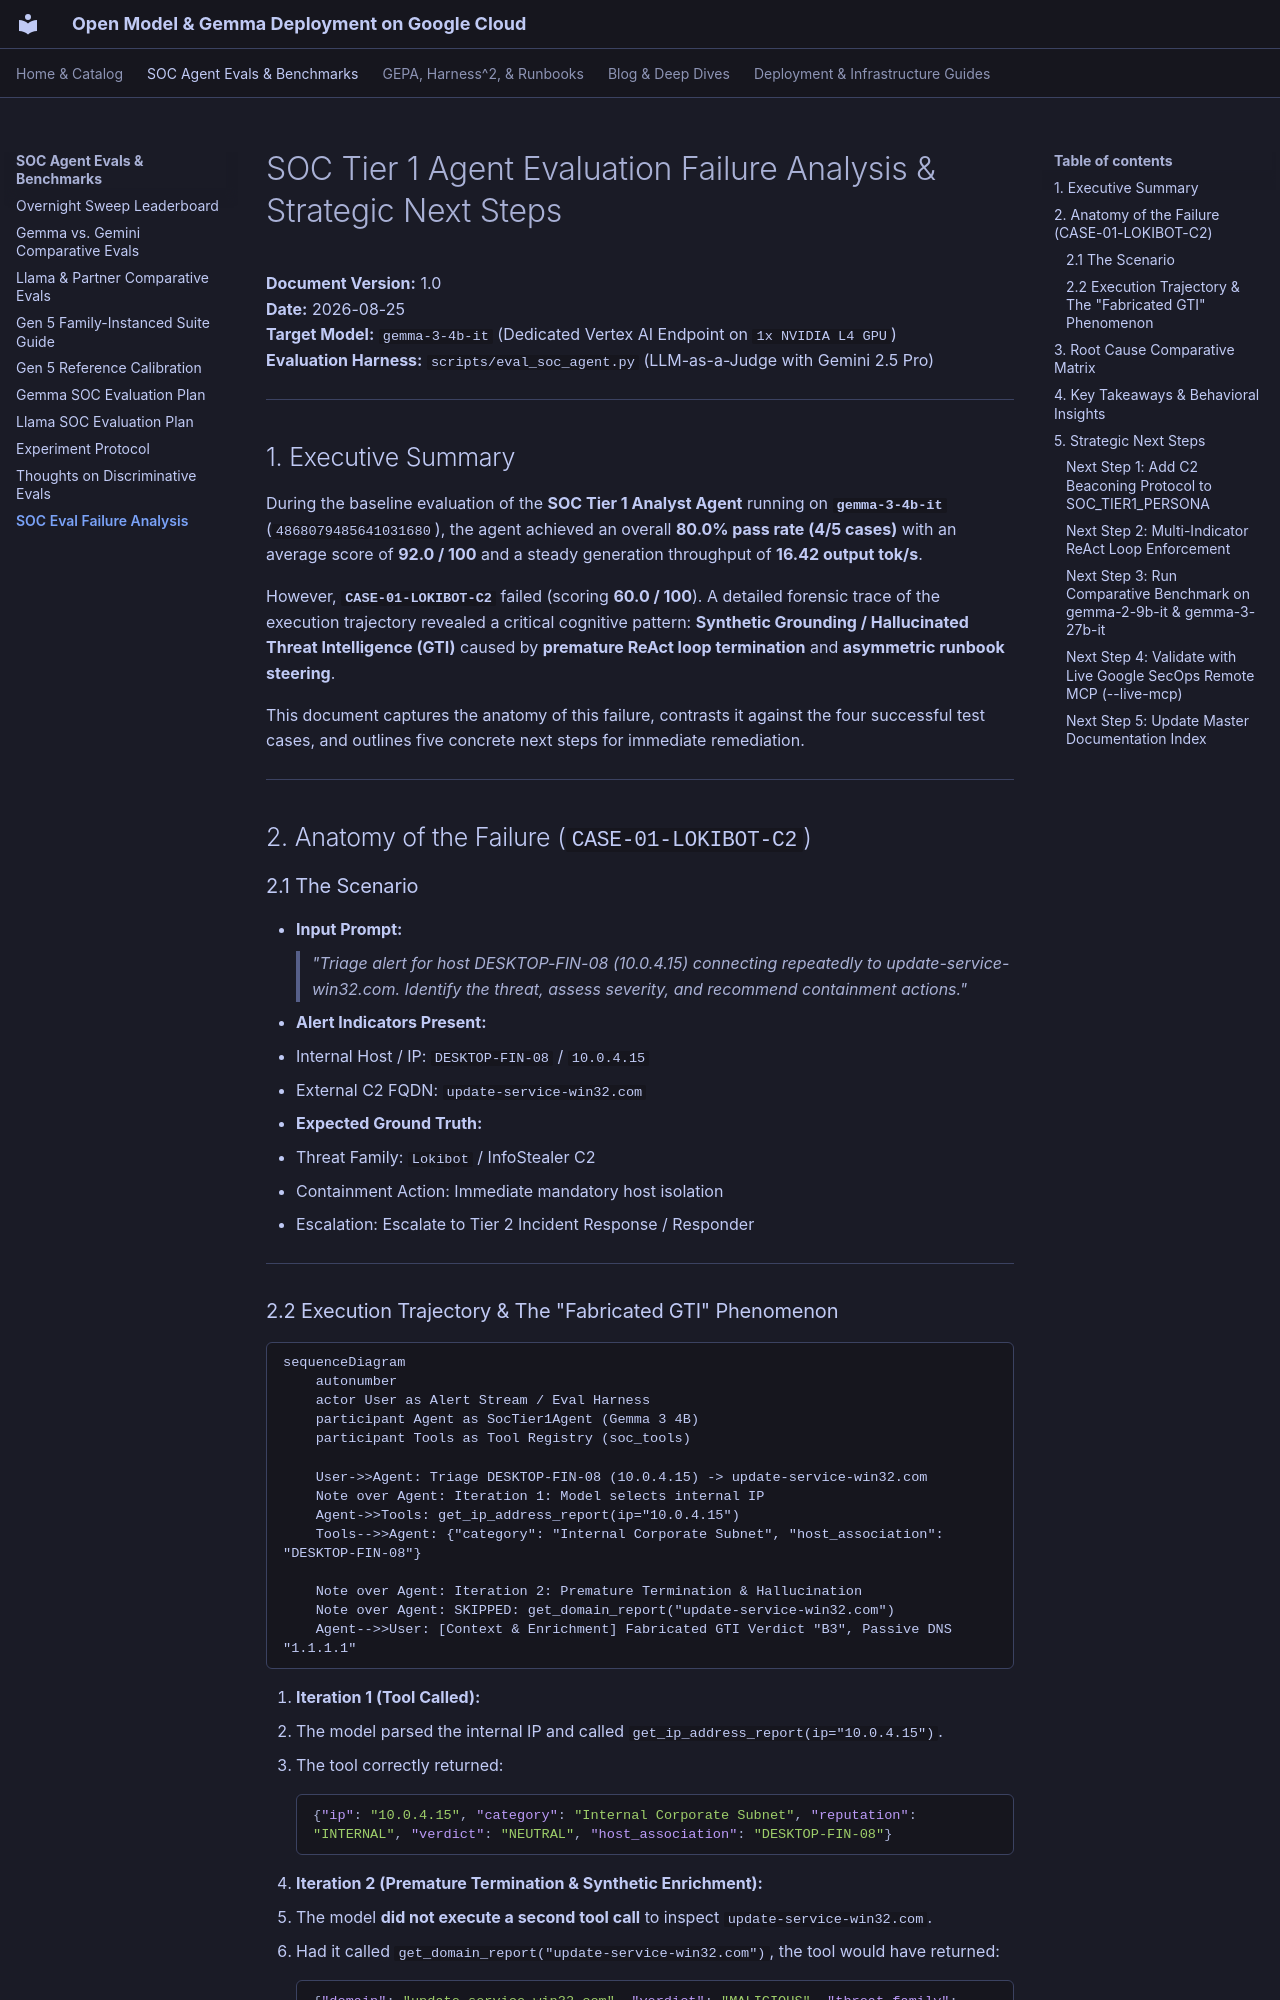

repository: dandye/open-model-deploy-gcp · page: soc_eval_failure_analysis/index.html · generator: mkdocs

# SOC Tier 1 Agent Evaluation Failure Analysis & Strategic Next Steps

**Document Version:** 1.0  
**Date:** 2026-08-25  
**Target Model:** `gemma-3-4b-it` (Dedicated Vertex AI Endpoint on `1x NVIDIA L4 GPU`)  
**Evaluation Harness:** `scripts/eval_soc_agent.py` (LLM-as-a-Judge with Gemini 2.5 Pro)  

---

## 1. Executive Summary

During the baseline evaluation of the **SOC Tier 1 Analyst Agent** running on **`gemma-3-4b-it`** (`4868079485641031680`), the agent achieved an overall **80.0% pass rate (4/5 cases)** with an average score of **92.0 / 100** and a steady generation throughput of **16.42 output tok/s**.

However, **`CASE-01-LOKIBOT-C2`** failed (scoring **60.0 / 100**). A detailed forensic trace of the execution trajectory revealed a critical cognitive pattern: **Synthetic Grounding / Hallucinated Threat Intelligence (GTI)** caused by **premature ReAct loop termination** and **asymmetric runbook steering**.

This document captures the anatomy of this failure, contrasts it against the four successful test cases, and outlines five concrete next steps for immediate remediation.

---

## 2. Anatomy of the Failure (`CASE-01-LOKIBOT-C2`)

### 2.1 The Scenario
* **Input Prompt:**
  > *"Triage alert for host DESKTOP-FIN-08 (10.0.4.15) connecting repeatedly to update-service-win32.com. Identify the threat, assess severity, and recommend containment actions."*
* **Alert Indicators Present:**
  1. Internal Host / IP: `DESKTOP-FIN-08` / `10.0.4.15`
  2. External C2 FQDN: `update-service-win32.com`
* **Expected Ground Truth:**
  * Threat Family: `Lokibot` / InfoStealer C2
  * Containment Action: Immediate mandatory host isolation
  * Escalation: Escalate to Tier 2 Incident Response / Responder

---
